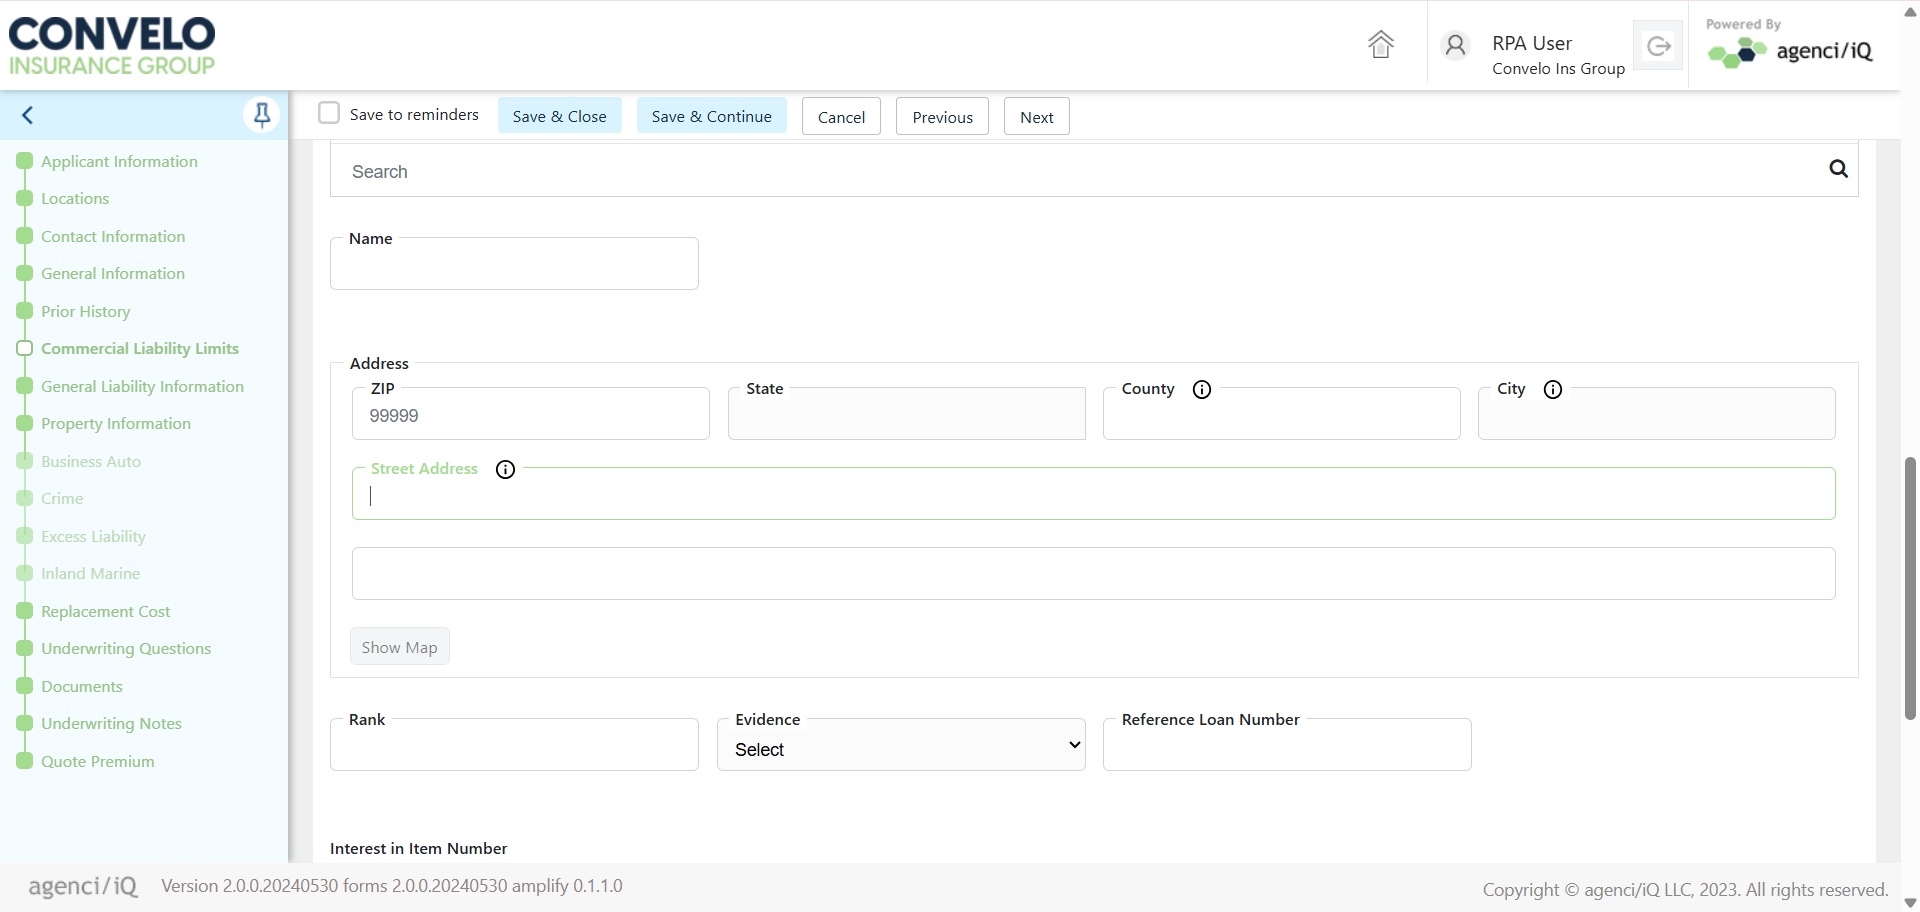
Task: Agency AQ End-To-End Automation is a UiPath-based RPA solution designed to streamline and standardize the full-cycle testing of business processes. The project automates test case execution, data validation, result logging, and reporting across integrated systems, reducing manual effort and ensuring consistent quality assurance. This solution enhances test coverage, improves testing accuracy, and accelerates the overall validation lifecycle within AQ workflows.
Workflow: Commercial Liability

Step 1 [try]: Screen CV Type Into - 'Street  (Main)

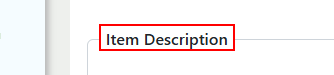
Step 2: hover over the label 'Item Description' in window 'agenci/iQ' (chrome.exe)

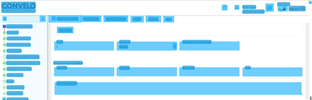
Step 3: CV Screen Scope on the document 'agenci/iQ' in window 'agenci/iQ - Google Chrome' (chrome.exe)

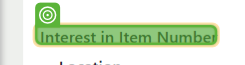
Step 4: CV Hover - Text

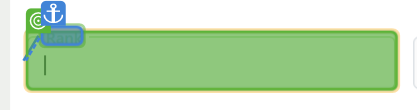
Step 5: CV Click - InputBox

Step 6: type "row["Rank"].ToString()" (same screen as step 5)

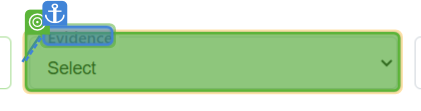
Step 7: select "row["Evidence"].ToString()"

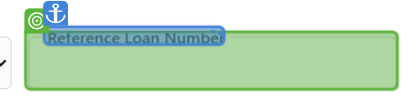
Step 8: type "row["Reference Loan Number"].ToString()"

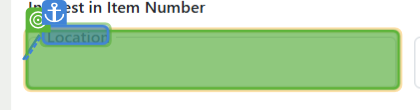
Step 9: type "row["Location"].ToString()"

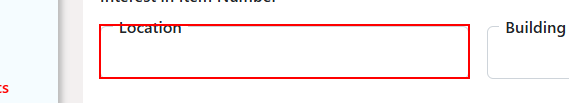
Step 10: type "row["Location"].ToString()" into the text box in window 'agenci/iQ' (chrome.exe)

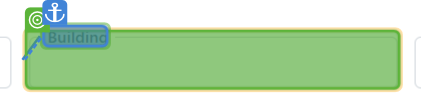
Step 11: type "row["Building"].ToString()"

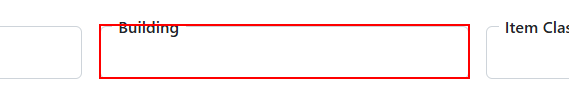
Step 12: type "row["Building"].ToString()" into the text box in window 'agenci/iQ' (chrome.exe)

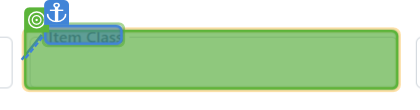
Step 13: type "row["Item Class"].ToString()"

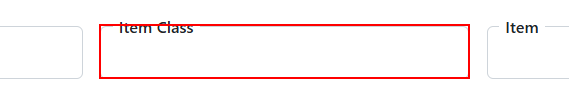
Step 14: type "row["Item Class"].ToString()" into the text box in window 'agenci/iQ' (chrome.exe)

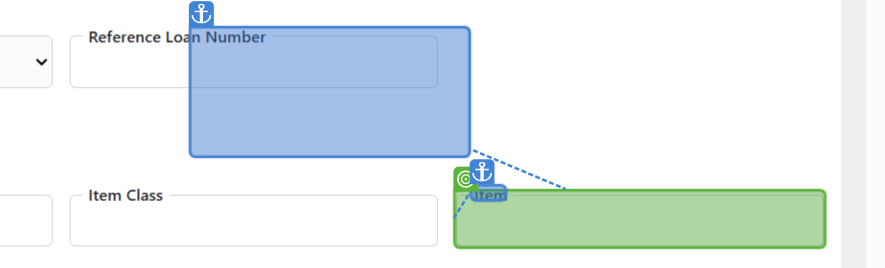
Step 15: type "row["Item"].ToString()"

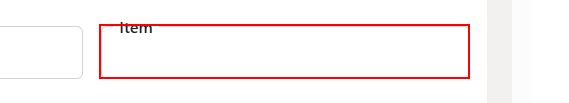
Step 16: type "row["Item"].ToString()" into the text box in window 'agenci/iQ' (chrome.exe)

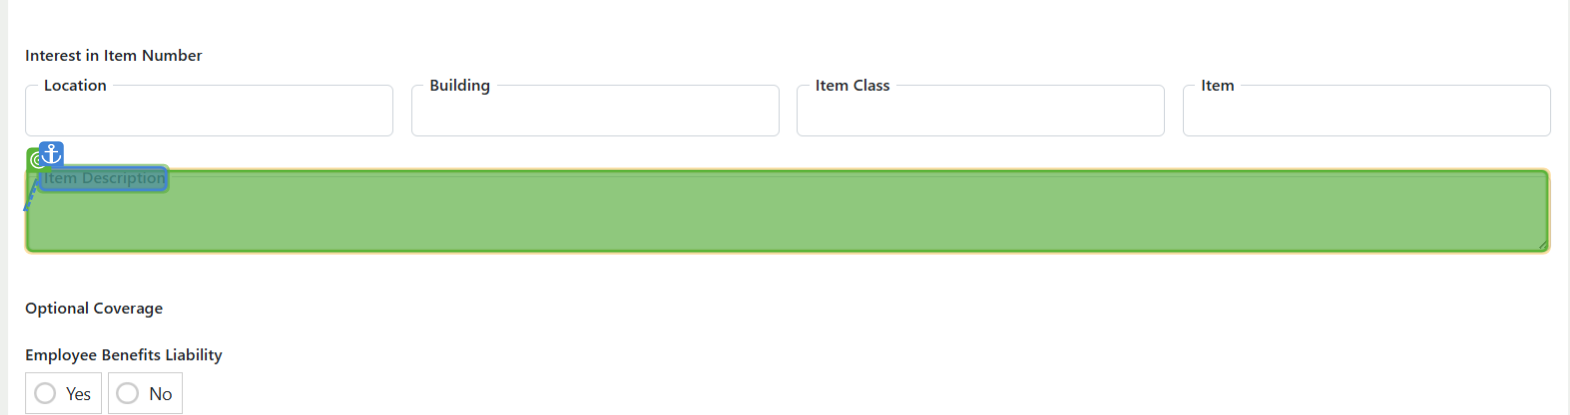
Step 17: type "row["Item Description"].ToString()"

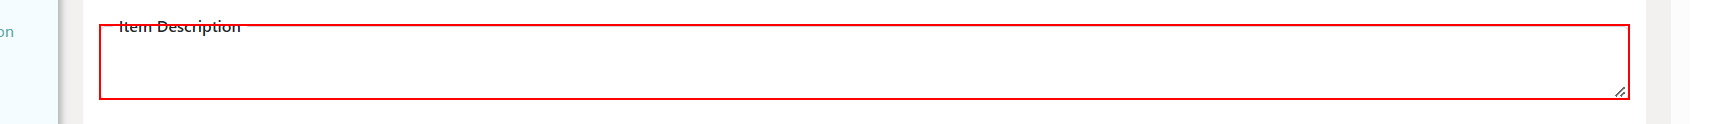
Step 18: type "row["Item Description"].ToString()" into the text box in window 'agenci/iQ' (chrome.exe)

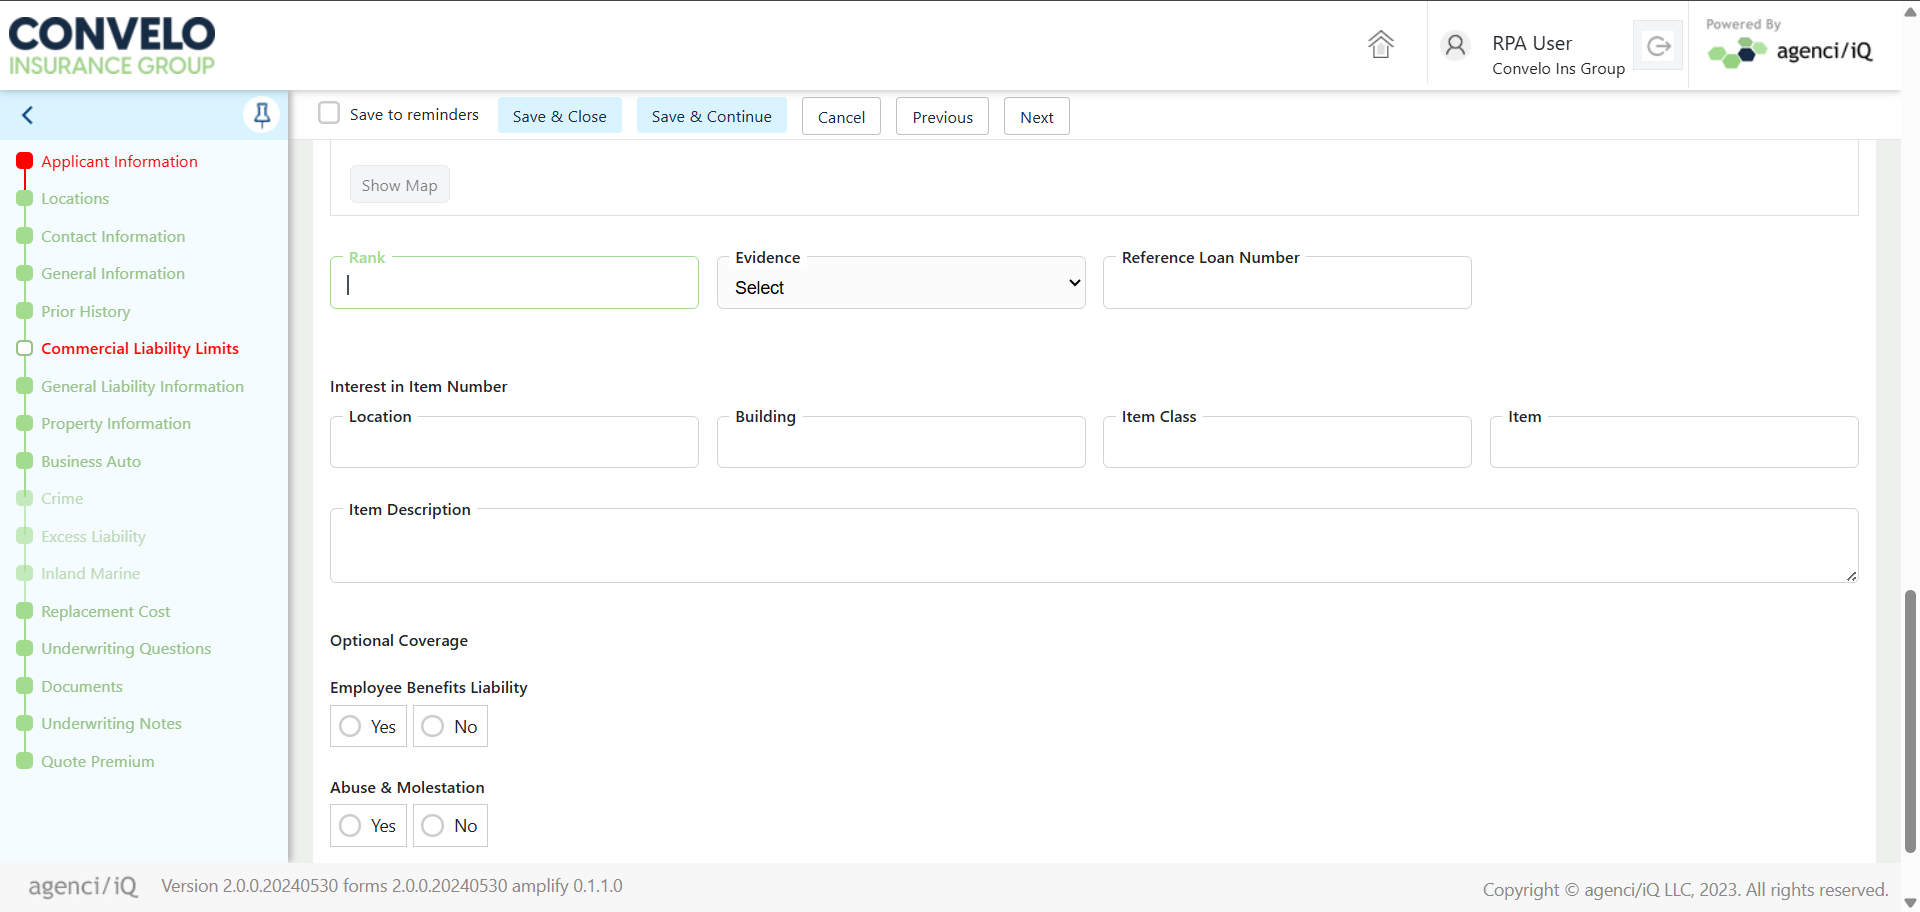
Step 19: Screen CV Type Into - 'Rank' (Main)

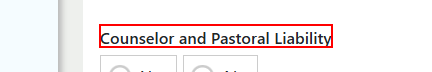
Step 20: hover over the element 'Counselor and Pastoral Liability' in window 'agenci/iQ' (chrome.exe)

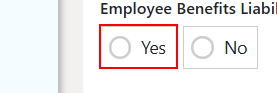
Step 21 [then]: click on the label 'Yes' in window 'agenci/iQ' (chrome.exe)

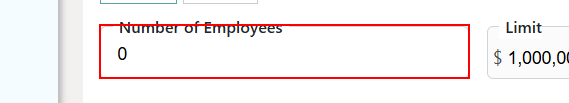
Step 22: type "row["Number of Employees"].ToString()" into the text box in window 'agenci/iQ' (chrome.exe)

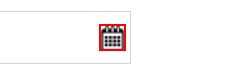
Step 23: click on the element in window 'agenci/iQ' (chrome.exe)

Step 24: select "Month" in the drop-down 'Select month' in window 'agenci/iQ' (chrome.exe) (no picture)

Step 25: select "Year" in the drop-down 'Select year' in window 'agenci/iQ' (chrome.exe) (no picture)

Step 26: click on the element '{0}' in window 'agenci/iQ' (chrome.exe) (no picture)

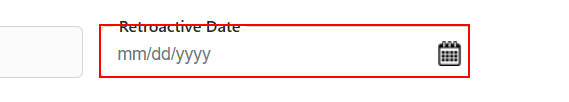
Step 27: type "row["Retroactive Date"].ToString()" into the text box 'dateretro' in window 'agenci/iQ' (chrome.exe) (repeated 2 times)

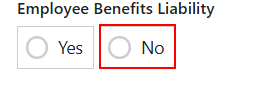
Step 29 [else]: click on the label 'No' in window 'agenci/iQ' (chrome.exe)
